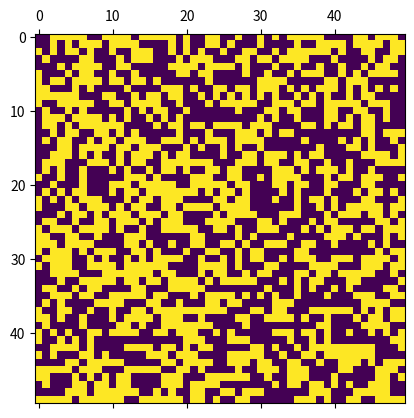

Here is the Python script that generated this plot:
import numpy as np
import matplotlib.pyplot as plt
import matplotlib.animation as animation
from matplotlib import rc
rc('animation', html='jshtml')

grid_size = 50
Z = np.random.choice([0, 1], size=(grid_size, grid_size))

def count_neighbors(Z):
    return sum(np.roll(np.roll(Z, i, 0), j, 1)
               for i in (-1, 0, 1) for j in (-1, 0, 1)
               if (i != 0 or j != 0))

def evolve(frame_num, Z, mat):
    count = count_neighbors(Z)
    Z_next = (count == 3) | (Z & (count == 2))
    mat.set_data(Z_next)
    Z[:] = Z_next[:]
    return mat,

fig, ax = plt.subplots()
mat = ax.matshow(Z)
ani = animation.FuncAnimation(fig, evolve, frames=100, fargs=(Z, mat), interval=50)
plt.show()